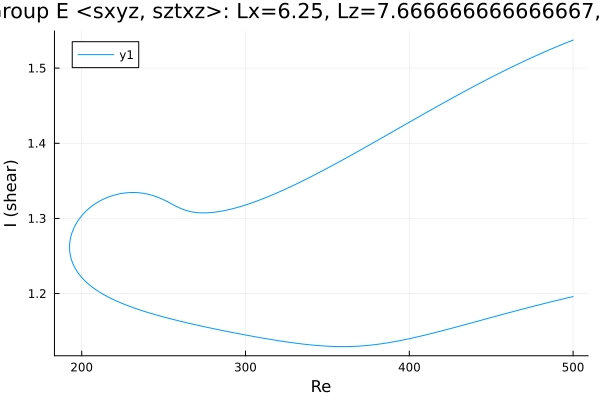

The table this chart was drawn from, first rows:
Re, shear
500.0, 1.196
499.7, 1.196
498.3, 1.195
496.9, 1.194
495.4, 1.194
494, 1.193
492.6, 1.192
491.2, 1.192
489.8, 1.191
488.4, 1.19
487, 1.189
485.5, 1.188
484.1, 1.188
482.7, 1.187
481.3, 1.186
479.9, 1.185
478.5, 1.185
477.1, 1.184
475.6, 1.183
474.8, 1.183
473.4, 1.182
472, 1.181
470.5, 1.18
469.4, 1.179
468, 1.179
466.6, 1.178
465.2, 1.177
463.7, 1.176
462.3, 1.175
460.9, 1.175
459.5, 1.174
458.1, 1.173
456.7, 1.172
455.3, 1.171
453.8, 1.17
452.4, 1.17
451, 1.169
449.6, 1.168
448.2, 1.167
446.8, 1.166
445.4, 1.165
443.9, 1.165
442.5, 1.164
441.1, 1.163
439.7, 1.162
438.3, 1.161
436.9, 1.16
435.5, 1.16
434, 1.159
432.6, 1.158
431.2, 1.157
429.8, 1.156
428.4, 1.155
427.7, 1.155
426.3, 1.154
424.9, 1.153
423.5, 1.152
422, 1.152
420.6, 1.151
419.2, 1.15
... 446 more rows
